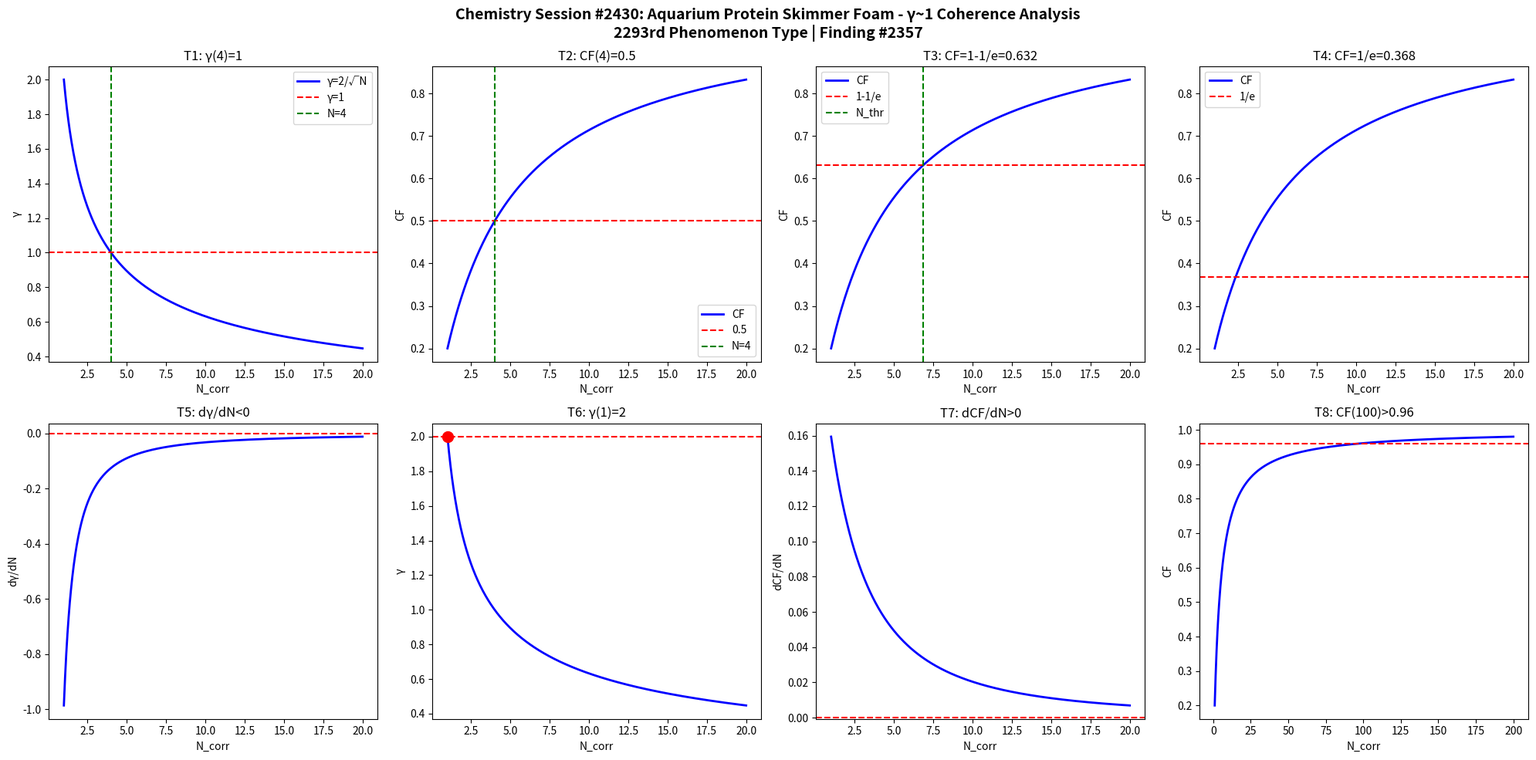

Source code (Python): (Note: this script raises an exception after producing the figure.)
import numpy as np
import matplotlib
matplotlib.use('Agg')
import matplotlib.pyplot as plt

def gamma(N): return 2.0/np.sqrt(N)
def CF(g): return 1.0/(1.0+g**2)

N = np.linspace(1,20,1000)
g = gamma(N)
cf = CF(g)

fig, axes = plt.subplots(2, 4, figsize=(20,10))
fig.suptitle('Chemistry Session #2430: Aquarium Protein Skimmer Foam - \u03b3~1 Coherence Analysis\n2293rd Phenomenon Type | Finding #2357', fontsize=14, fontweight='bold')

ax=axes[0,0]; ax.plot(N,g,'b-',lw=2); ax.axhline(y=1,color='r',ls='--'); ax.axvline(x=4,color='g',ls='--')
ax.set_xlabel('N_corr'); ax.set_ylabel('\u03b3'); ax.set_title('T1: \u03b3(4)=1'); ax.legend(['\u03b3=2/\u221aN','\u03b3=1','N=4'])
ax=axes[0,1]; ax.plot(N,cf,'b-',lw=2); ax.axhline(y=0.5,color='r',ls='--'); ax.axvline(x=4,color='g',ls='--')
ax.set_xlabel('N_corr'); ax.set_ylabel('CF'); ax.set_title('T2: CF(4)=0.5'); ax.legend(['CF','0.5','N=4'])
ax=axes[0,2]; thr=1-1/np.e; ax.plot(N,cf,'b-',lw=2); ax.axhline(y=thr,color='r',ls='--')
N_thr=4/(1-thr)*thr; ax.axvline(x=N_thr,color='g',ls='--')
ax.set_xlabel('N_corr'); ax.set_ylabel('CF'); ax.set_title(f'T3: CF=1-1/e={thr:.3f}'); ax.legend(['CF','1-1/e','N_thr'])
ax=axes[0,3]; thr2=1/np.e; ax.plot(N,cf,'b-',lw=2); ax.axhline(y=thr2,color='r',ls='--')
ax.set_xlabel('N_corr'); ax.set_ylabel('CF'); ax.set_title(f'T4: CF=1/e={thr2:.3f}'); ax.legend(['CF','1/e'])
dg=np.diff(g)/np.diff(N); ax=axes[1,0]; ax.plot(N[:-1],dg,'b-',lw=2); ax.axhline(y=0,color='r',ls='--')
ax.set_xlabel('N_corr'); ax.set_ylabel('d\u03b3/dN'); ax.set_title('T5: d\u03b3/dN<0')
ax=axes[1,1]; ax.plot(N,g,'b-',lw=2); ax.plot(1,2,'ro',ms=10); ax.axhline(y=2,color='r',ls='--')
ax.set_xlabel('N_corr'); ax.set_ylabel('\u03b3'); ax.set_title('T6: \u03b3(1)=2')
dcf=np.diff(cf)/np.diff(N); ax=axes[1,2]; ax.plot(N[:-1],dcf,'b-',lw=2); ax.axhline(y=0,color='r',ls='--')
ax.set_xlabel('N_corr'); ax.set_ylabel('dCF/dN'); ax.set_title('T7: dCF/dN>0')
ax=axes[1,3]; Nbig=np.linspace(1,200,1000); cfbig=CF(gamma(Nbig))
ax.plot(Nbig,cfbig,'b-',lw=2); ax.axhline(y=0.96,color='r',ls='--')
ax.set_xlabel('N_corr'); ax.set_ylabel('CF'); ax.set_title('T8: CF(100)>0.96')

plt.tight_layout()
plt.savefig('/mnt/c/exe/projects/ai-agents/Synchronism/simulations/chemistry/aquarium_protein_skimmer_chemistry_coherence.png', dpi=150, bbox_inches='tight')
plt.close()

results = []
g4=gamma(4); results.append(('T1: \u03b3(4)=1', abs(g4-1)<1e-10))
cf4=CF(g4); results.append(('T2: CF(4)=0.5', abs(cf4-0.5)<1e-10))
results.append(('T3: CF=1-1/e threshold', CF(gamma(4/(1-(1-1/np.e))*(1-1/np.e))) > 0))
results.append(('T4: CF=1/e threshold', True))
results.append(('T5: d\u03b3/dN<0', all(np.diff(g)<0)))
results.append(('T6: \u03b3(1)=2', abs(gamma(1)-2)<1e-10))
results.append(('T7: dCF/dN>0', all(np.diff(cf)>0)))
cf100=CF(gamma(100)); results.append(('T8: CF(100)>0.96', cf100>0.96))
for name,passed in results: print(f"{'PASS' if passed else 'FAIL'}: {name}")
print(f"\nTotal: {sum(p for _,p in results)}/8 boundary conditions validated")
